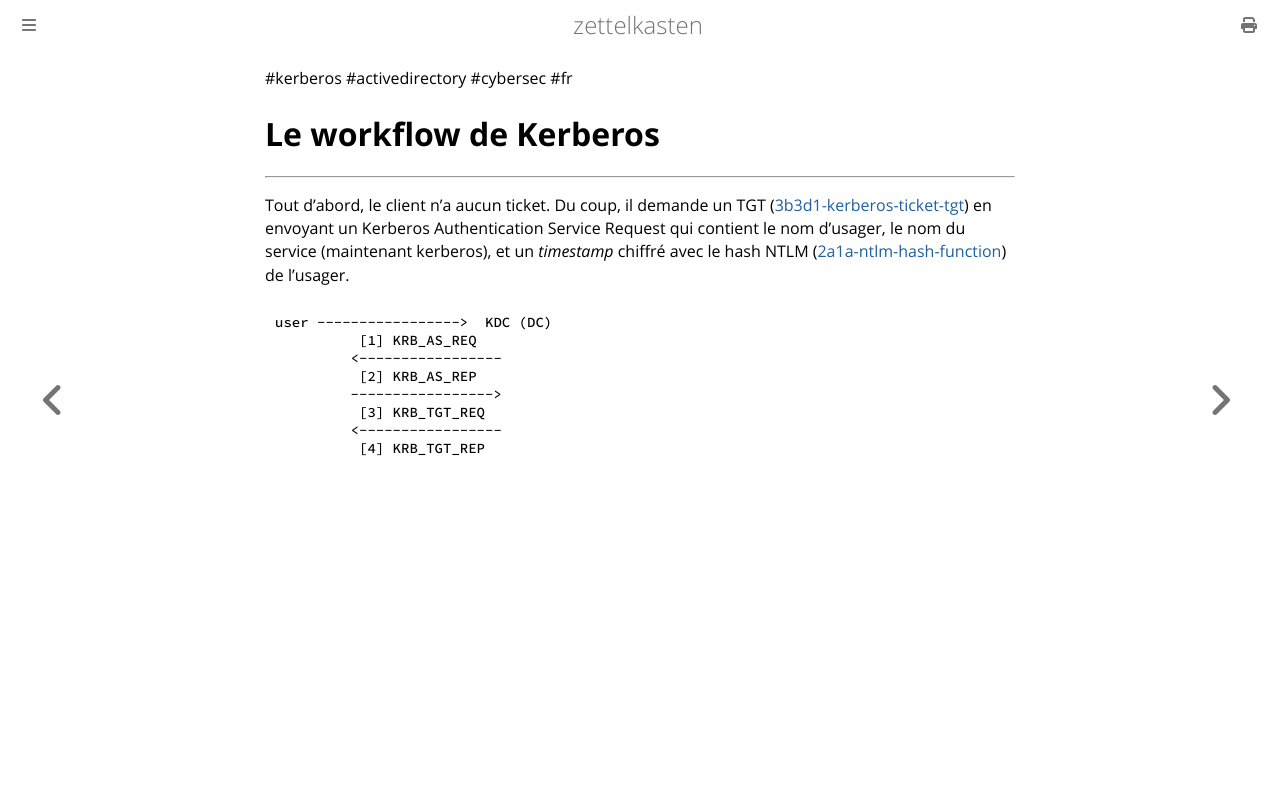

repository: aliasgwynplaine/z · page: 3b3e-kerberos-workflow.html · generator: mdbook

#kerberos #activedirectory #cybersec #fr 
# Le workflow de Kerberos
---
Tout d'abord, le client n'a aucun ticket. Du coup, il demande un TGT ([3b3d1-kerberos-ticket-tgt](3b3d1-kerberos-ticket-tgt.md)) en envoyant un Kerberos Authentication Service Request qui contient le nom d'usager, le nom du service (maintenant kerberos), et un _timestamp_ chiffré avec le hash NTLM ([2a1a-ntlm-hash-function](2a1a-ntlm-hash-function.md)) de l'usager. 

```
user ----------------->  KDC (DC)
	  [1] KRB_AS_REQ
	 <-----------------
	  [2] KRB_AS_REP   
	 -----------------> 
	  [3] KRB_TGT_REQ
	 <-----------------
	  [4] KRB_TGT_REP   
```
